Image classification data set "real" (orianapresacan/EmbryoStageGen on GitHub). Class labels (5): 2-cell embryo, 4-cell embryo, 8-cell embryo, blastocyst, morula.

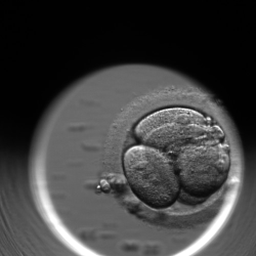
Label: 4-cell embryo

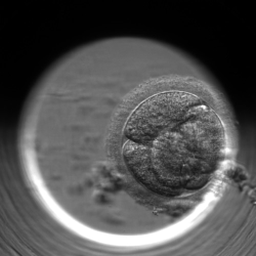
Label: 4-cell embryo

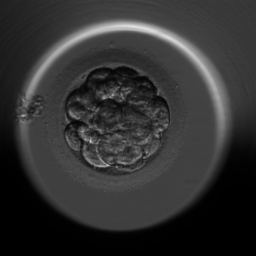
Label: morula

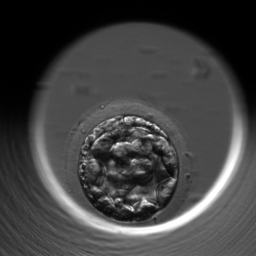
Label: blastocyst

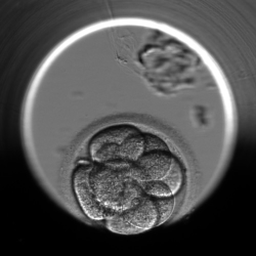
Label: 8-cell embryo

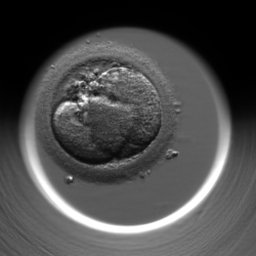
Label: 2-cell embryo
